Run: headless pygame with SDL's dummy video driver; simulated clock (each Clock.tick advances the game by its frame time, no real sleeping); random seed 0; keys injected as events and as key.get_pressed() state; mouse plan: one left click at the window centre at the start of phase 2, then a move to the lower-right quarter at the start of phase 3.
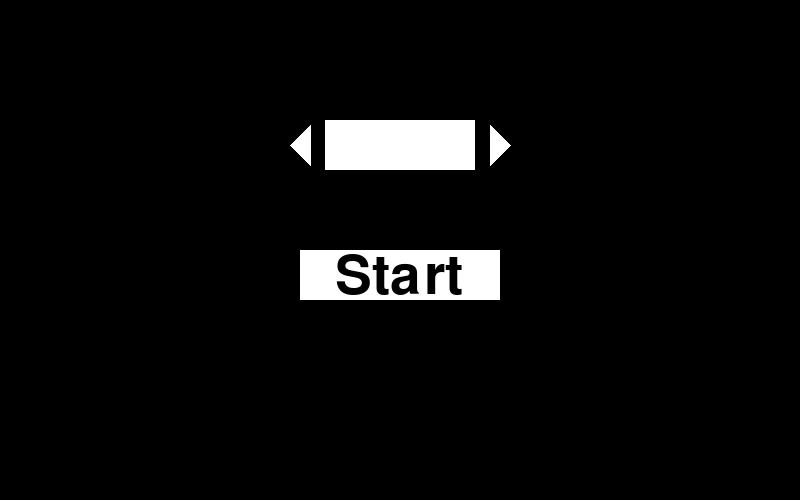
Frame 1 of 4 · flips 1–60 · no input
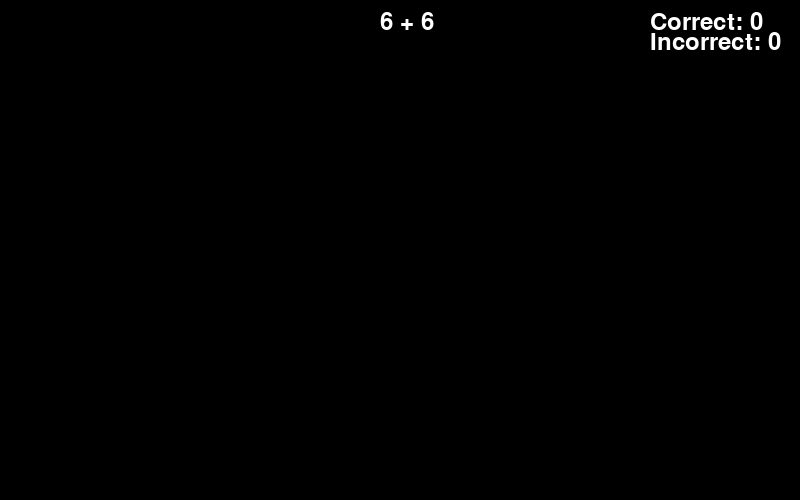
Frame 2 of 4 · flips 61–180 · clicked the window centre · tapped SPACE, RETURN · held RIGHT (→), D
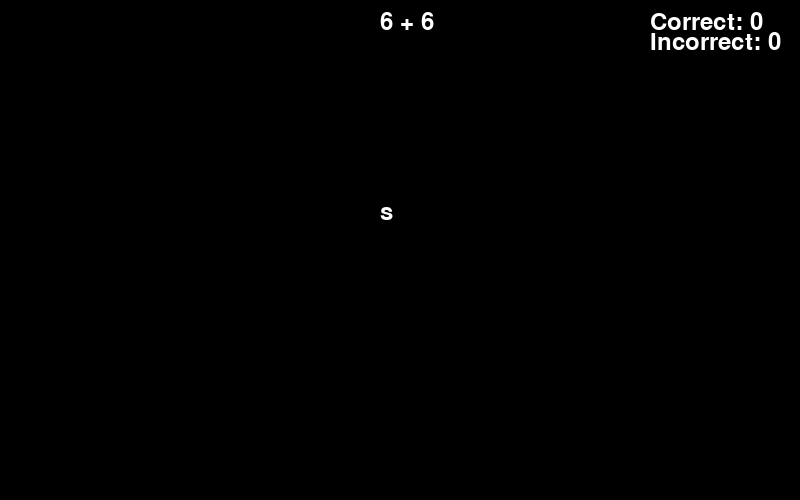
Frame 3 of 4 · flips 181–300 · moved the mouse to the lower-right quarter · held DOWN (↓), S
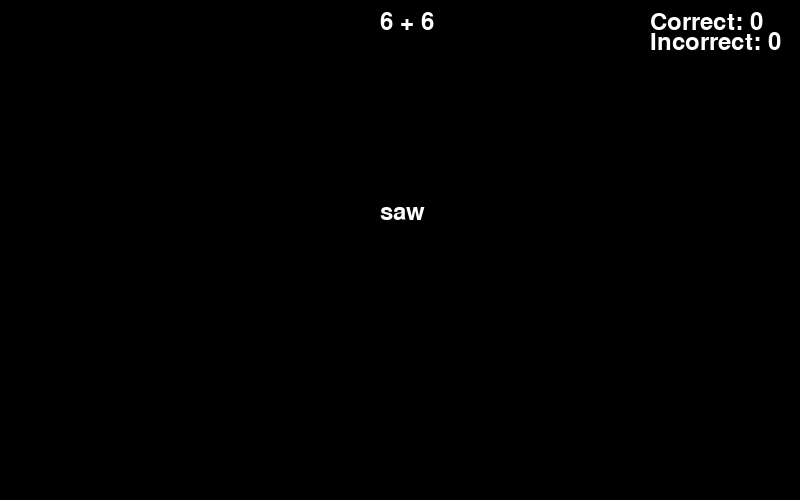
Frame 4 of 4 · flips 301–420 · held LEFT (←), A, UP (↑), W

The pygame program that drew these frames:

import pygame as pg
import sys
import random

pg.init()
clock = pg.time.Clock()
screen = pg.display.set_mode([800,500])
font = pg.font.Font(None,35)
font2 = pg.font.Font(None,80)

anstxt = ''
newproblem = True
correct = 0
incorrect = 0
operation = ('+','-','*')
state = 'settings'

start_button = pg.Rect(300,250,200,50)
problem_amount_display = pg.Rect(325,120,150,50)

while True:
    for event in pg.event.get():
        if event.type == pg.QUIT:
            sys.exit()

        if state == 'settings':
            if event.type == pg.MOUSEBUTTONDOWN:
                mousepos = event.pos
                if start_button.collidepoint(mousepos):
                    state = 'game'



        if state == 'game':
            if event.type == pg.KEYDOWN:
                if event.key == pg.K_BACKSPACE:
                    anstxt = anstxt[:-1]
                elif event.key == pg.K_RETURN:
                    if anstxt == str(ans):
                        correct += 1
                        newproblem = True
                    else:
                        incorrect += 1
                        newproblem = True
                    anstxt = ''
                else:
                    anstxt += event.unicode

    if state == 'settings':
        pg.draw.rect(screen, [255,255,255], start_button)
        pg.draw.rect(screen, [255,255,255], problem_amount_display)
        pg.draw.polygon(screen, [255,255,255], [(290, 145), (310, 125), (310, 165)])
        pg.draw.polygon(screen, [255, 255, 255], [(490, 125), (490, 165), (510, 145)])
        start = font2.render('Start', True, (0, 0, 0))
        screen.blit(start,(335,250))

    if state == 'game':
        if newproblem == True:
            num1 = random.randint(0,10)
            num2 = random.randint(0,10)
            op = random.choice(operation)
            if op == '+':
                ans = num1+num2
            if op == '-':
                ans = num1-num2
            if op == '*':
                ans = num1*num2
            newproblem = False

        screen.fill((0, 0, 0))

        ans_surface = font.render(anstxt,True,(255,255,255))
        screen.blit(ans_surface,(380,200))

        question_surface = font.render(str(num1)+" "+op+" "+str(num2),True,(255,255,255))
        screen.blit(question_surface, (380,10))

        correct_surface = font.render(str("Correct: ") + str(correct), True, (255, 255, 255))
        screen.blit(correct_surface, (650, 10))

        incorrect_surface = font.render(str("Incorrect: ") + str(incorrect), True, (255, 255, 255))
        screen.blit(incorrect_surface, (650, 30))

    pg.display.flip()

    clock.tick(60)
